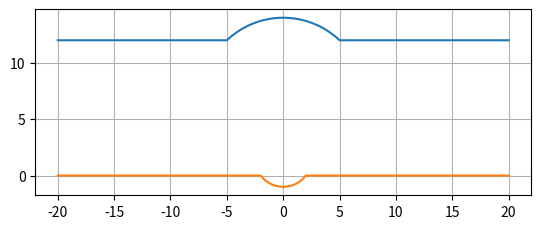

Python code for this plot:
import numpy as np
import matplotlib.pyplot as plt

class Bump:
    def __init__(self,a,dh):
        self.a=a
        self.dh=dh
        self.R=(a*a+dh*dh)/dh*0.5
        self.b=np.sqrt(self.R*self.R-a*a)
    def Yval(self,X):
        Y=[]
        for x in X:
            if abs(x)>self.a:
                Y.append(0.0)
            else:
                R=self.R
                b=self.b
                Y.append(np.sqrt(R*R-x*x)-b)
        return(np.array(Y))

if __name__=="__main__":
    a=5.0
    dh=2.0
    h=12

    bp=Bump(a,dh)
    X=np.linspace(-20,20,201)
    Y=bp.Yval(X)

    bpl=Bump(2.0,1)
    Yl=bpl.Yval(X)

    fig=plt.figure()
    ax=fig.add_subplot(111)
    ax.grid(True)
    ax.plot(X,Y+h)
    ax.plot(X,-Yl)
    ax.set_aspect(1.0)

    plt.show()
